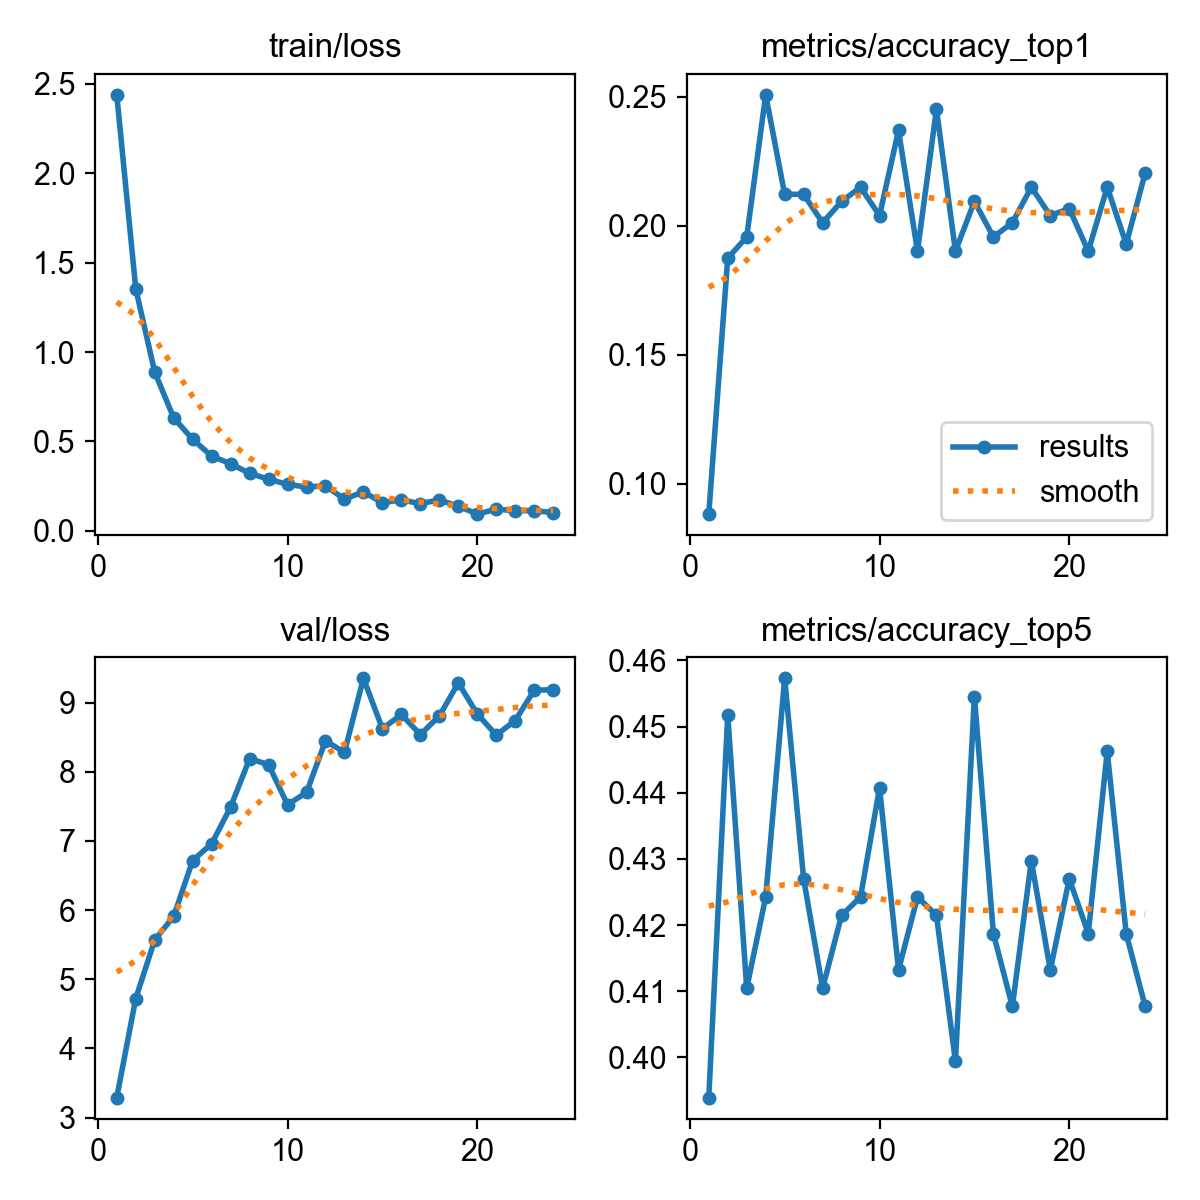

Values plotted in this chart, from the file beside it:
epoch, time, train/loss, metrics/accuracy_top1, metrics/accuracy_top5, val/loss, lr/pg0, lr/pg1, lr/pg2
1, 7.378, 2.439, 0.08815, 0.3939, 3.289, 0.0001632, 0.0001632, 0.0001632
2, 13.08, 1.355, 0.1873, 0.4518, 4.721, 0.0003233, 0.0003233, 0.0003233
3, 18.34, 0.8876, 0.1956, 0.4105, 5.568, 0.0004769, 0.0004769, 0.0004769
4, 23.46, 0.6321, 0.2507, 0.4242, 5.909, 0.0004703, 0.0004703, 0.0004703
5, 28.61, 0.5117, 0.2121, 0.4573, 6.717, 0.0004604, 0.0004604, 0.0004604
6, 33.79, 0.4178, 0.2121, 0.427, 6.959, 0.0004505, 0.0004505, 0.0004505
7, 38.93, 0.3748, 0.2011, 0.4105, 7.489, 0.0004406, 0.0004406, 0.0004406
8, 44.08, 0.3214, 0.2094, 0.4215, 8.189, 0.0004307, 0.0004307, 0.0004307
9, 49.38, 0.2882, 0.2149, 0.4242, 8.102, 0.0004208, 0.0004208, 0.0004208
10, 54.59, 0.2597, 0.2039, 0.4408, 7.524, 0.0004109, 0.0004109, 0.0004109
11, 59.72, 0.2443, 0.2369, 0.4132, 7.7, 0.000401, 0.000401, 0.000401
12, 64.89, 0.2511, 0.1901, 0.4242, 8.446, 0.0003911, 0.0003911, 0.0003911
13, 70.13, 0.1772, 0.2452, 0.4215, 8.281, 0.0003812, 0.0003812, 0.0003812
14, 75.36, 0.2171, 0.1901, 0.3995, 9.351, 0.0003713, 0.0003713, 0.0003713
15, 80.5, 0.1573, 0.2094, 0.4546, 8.623, 0.0003614, 0.0003614, 0.0003614
16, 85.63, 0.1726, 0.1956, 0.4187, 8.828, 0.0003515, 0.0003515, 0.0003515
17, 90.82, 0.1518, 0.2011, 0.4077, 8.538, 0.0003416, 0.0003416, 0.0003416
18, 96.06, 0.1722, 0.2149, 0.4298, 8.806, 0.0003317, 0.0003317, 0.0003317
19, 101.2, 0.1373, 0.2039, 0.4132, 9.286, 0.0003218, 0.0003218, 0.0003218
20, 106.4, 0.0932, 0.2066, 0.427, 8.836, 0.0003119, 0.0003119, 0.0003119
21, 111.5, 0.1208, 0.1901, 0.4187, 8.531, 0.000302, 0.000302, 0.000302
22, 116.7, 0.1121, 0.2149, 0.4463, 8.74, 0.0002921, 0.0002921, 0.0002921
23, 121.8, 0.1118, 0.1928, 0.4187, 9.179, 0.0002822, 0.0002822, 0.0002822
24, 127, 0.1019, 0.2204, 0.4077, 9.187, 0.0002723, 0.0002723, 0.0002723
